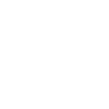
t = 0.00 s
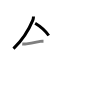
t = 2.50 s
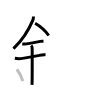
t = 5.25 s
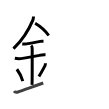
t = 7.75 s
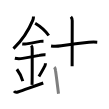
t = 10.50 s
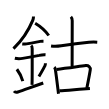
t = 13.00 s

The animated SVG that drew these frames (rendered in a browser with its animation timeline set to each time). Animation: 13 SMIL elements (animate=13); one cycle of 13.00 s.

<svg width="109px" height="109px" viewBox="0 0 px 109px" xmlns="http://www.w3.org/2000/svg" xmlns:xlink="http://www.w3.org/1999/xlink" xml:space="preserve" version="1.1"  baseProfile="full">
<path d="M33.5,16.49c0,1.51-0.26,2.63-0.76,3.83c-4.49,10.8-10.49,19.8-19.27,28.3" style="fill:none;stroke:black;stroke-width:3;opacity:0">
  <animate attributeType="CSS" attributeName="opacity" from="0" to="1" begin="0s" dur="1s" repeatCount="0" fill="freeze" />
</path>
<path d="M35.14,23.21c5.73,3.41,9.73,6.79,13.61,12.29" style="fill:none;stroke:black;stroke-width:3;opacity:0">
  <animate attributeType="CSS" attributeName="opacity" from="0" to="1" begin="1s" dur="1s" repeatCount="0" fill="freeze" />
</path>
<path d="M22.25,44c1.43,0.15,2.84,0.06,4.25-0.12c4.75-0.63,8.12-1.38,13.63-2.49c1.1-0.22,2.24-0.14,3.37-0.13" style="fill:none;stroke:black;stroke-width:3;opacity:0">
  <animate attributeType="CSS" attributeName="opacity" from="0" to="1" begin="2s" dur="1s" repeatCount="0" fill="freeze" />
</path>
<path d="M14.84,58.31c2.58,0.57,5.18,0.6,7.79,0.08c4.96-0.76,11.62-1.94,16.75-3.02c2.01-0.58,4.06-0.8,6.15-0.65" style="fill:none;stroke:black;stroke-width:3;opacity:0">
  <animate attributeType="CSS" attributeName="opacity" from="0" to="1" begin="3s" dur="1s" repeatCount="0" fill="freeze" />
</path>
<path d="M31.2,45.44c0.93,0.93,0.99,2.18,0.99,3.39c0,4.35,0.12,31.63-0.19,35.98" style="fill:none;stroke:black;stroke-width:3;opacity:0">
  <animate attributeType="CSS" attributeName="opacity" from="0" to="1" begin="4s" dur="1s" repeatCount="0" fill="freeze" />
</path>
<path d="M16.89,69.26c3.34,4.48,5.22,9.32,5.9,11.94" style="fill:none;stroke:black;stroke-width:3;opacity:0">
  <animate attributeType="CSS" attributeName="opacity" from="0" to="1" begin="5s" dur="1s" repeatCount="0" fill="freeze" />
</path>
<path d="M45.45,63.3c-0.04,0.91-0.11,1.83-0.53,2.6c-2.05,3.73-2.96,5.61-6,10.63" style="fill:none;stroke:black;stroke-width:3;opacity:0">
  <animate attributeType="CSS" attributeName="opacity" from="0" to="1" begin="6s" dur="1s" repeatCount="0" fill="freeze" />
</path>
<path d="M14,91.17c0.88,1.08,2.7,1.23,3.85,0.84c4.9-1.64,9.9-3.51,25.4-9.01" style="fill:none;stroke:black;stroke-width:3;opacity:0">
  <animate attributeType="CSS" attributeName="opacity" from="0" to="1" begin="7s" dur="1s" repeatCount="0" fill="freeze" />
</path>
<path d="M51.05,46.03c3.43,0.52,6.83,0.29,10.21-0.2c9.49-1.45,19.93-2.76,27.74-3.51c2.74-0.28,5.49-0.31,8.25-0.1" style="fill:none;stroke:black;stroke-width:3;opacity:0">
  <animate attributeType="CSS" attributeName="opacity" from="0" to="1" begin="8s" dur="1s" repeatCount="0" fill="freeze" />
</path>
<path d="M70.9,16.75c1.05,1.05,1.33,2.68,1.33,4.03c0,22.97-0.1,35.62-0.1,45.47" style="fill:none;stroke:black;stroke-width:3;opacity:0">
  <animate attributeType="CSS" attributeName="opacity" from="0" to="1" begin="9s" dur="1s" repeatCount="0" fill="freeze" />
</path>
<path d="M54.29,67.14c0.85,0.85,1.13,2.16,1.22,3.33c0.61,3.88,1.44,10.66,2.22,17.05c0.26,2.16,0.52,4.28,0.77,6.23" style="fill:none;stroke:black;stroke-width:3;opacity:0">
  <animate attributeType="CSS" attributeName="opacity" from="0" to="1" begin="10s" dur="1s" repeatCount="0" fill="freeze" />
</path>
<path d="M56.56,69.44c9.62-1.13,20.79-2.78,29.3-3.91c2.55-0.34,4.79,1.65,4.41,4.23c-0.48,3.24-1.25,7.28-2.05,11.4c-0.46,2.36-0.92,4.49-1.35,6.78" style="fill:none;stroke:black;stroke-width:3;opacity:0">
  <animate attributeType="CSS" attributeName="opacity" from="0" to="1" begin="11s" dur="1s" repeatCount="0" fill="freeze" />
</path>
<path d="M59.45,90.72c5.31-0.29,15.47-1.1,23.68-1.68c2.51-0.18,4.84-0.33,6.79-0.45" style="fill:none;stroke:black;stroke-width:3;opacity:0">
  <animate attributeType="CSS" attributeName="opacity" from="0" to="1" begin="12s" dur="1s" repeatCount="0" fill="freeze" />
</path>
</svg>
